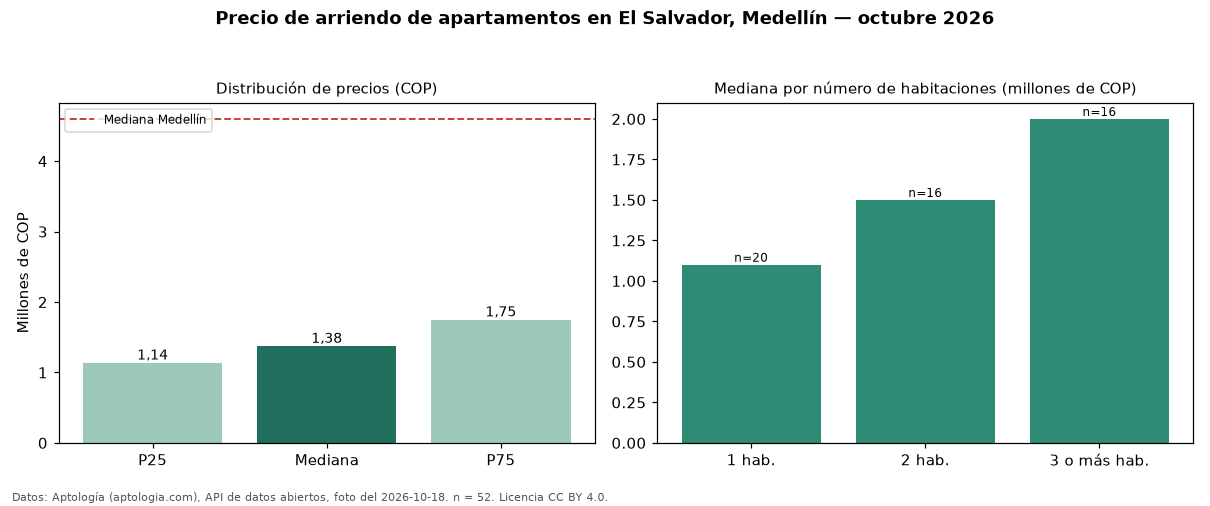

Data behind this chart, as committed beside it:
seccion, metrica, valor_cop, n
precio, p25, 1137500, 52
precio, mediana, 1375000, 52
precio, p75, 1750000, 52
precio, minimo, 800000, 52
precio, maximo, 2500000, 52
parqueadero, avisos_con_parqueadero, 0, 52
habitaciones, 1, 1100000, 20
habitaciones, 2, 1500000, 16
habitaciones, 3+, 2000000, 16
ciudad, mediana_ciudad, 4600000, 
fuente, fecha_foto, 2026-10-18, 
fuente, atribucion, https://www.aptologia.com/arriendo/medel…, 
